Image classification data set "raw" (NewbEkansh/agri-genomic-insurance on GitHub). Class labels (5): bacterial blight, blast, healthy, bacterial leaf blight, leaf blast.

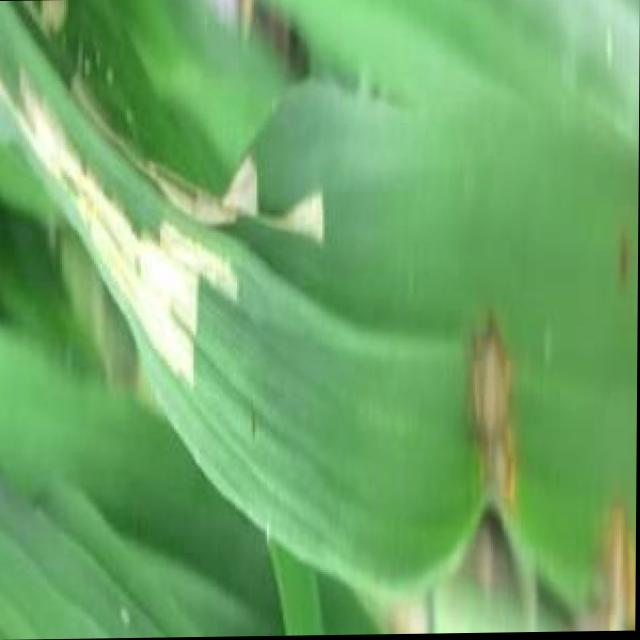
Label: blast

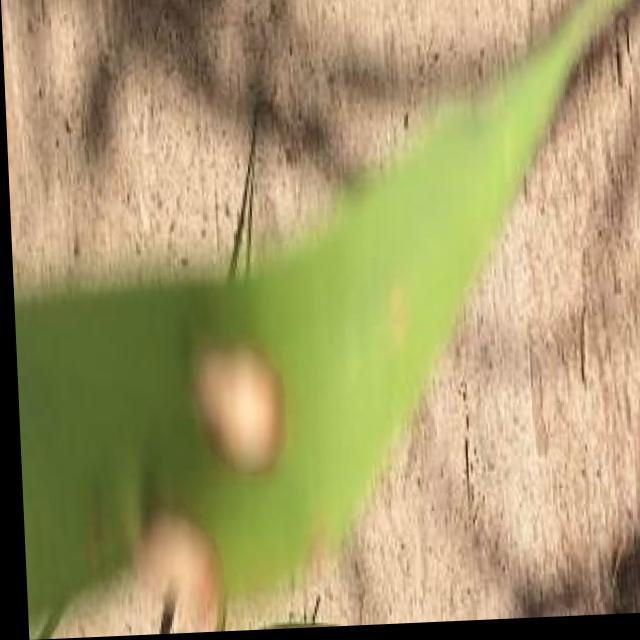
Label: blast

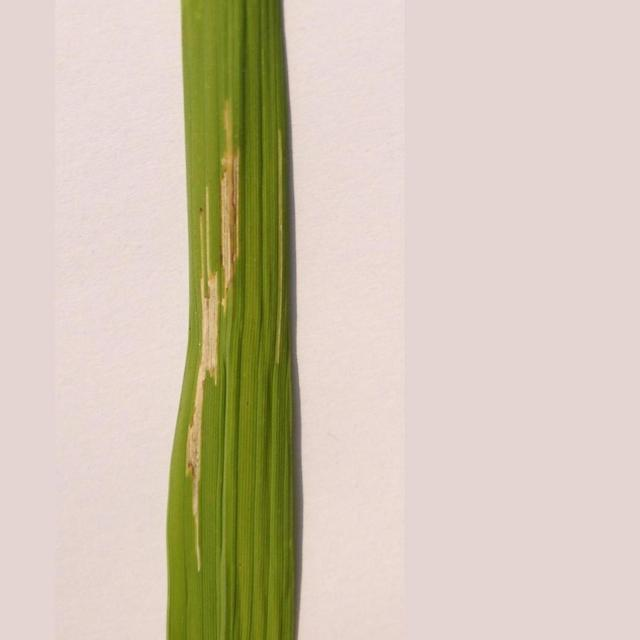
Label: bacterial leaf blight

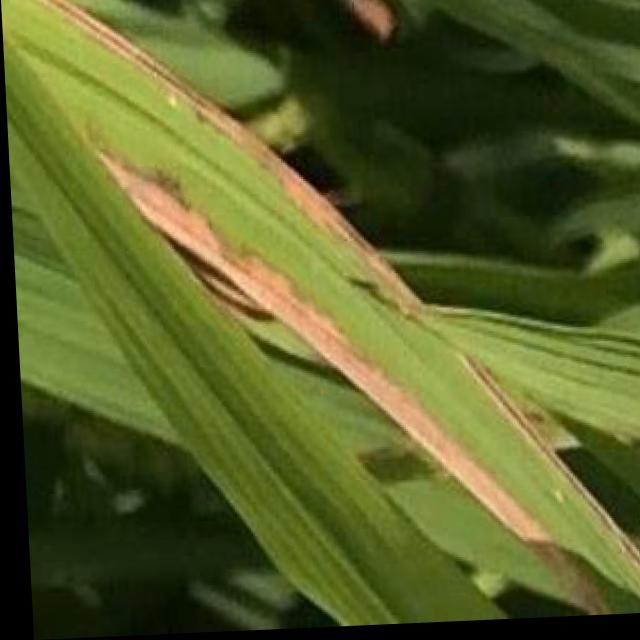
Label: bacterial blight

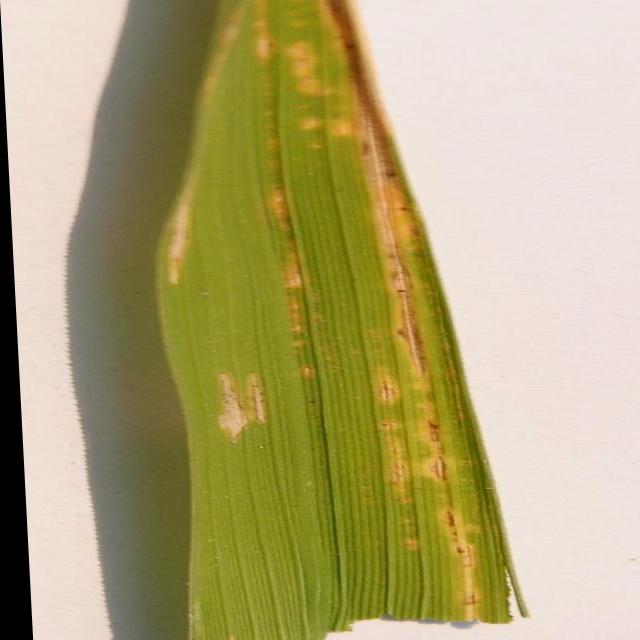
Label: bacterial leaf blight

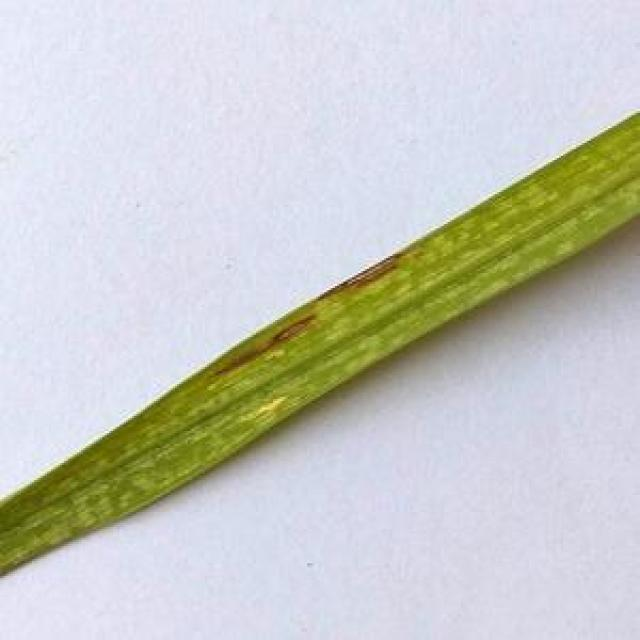
Label: leaf blast
